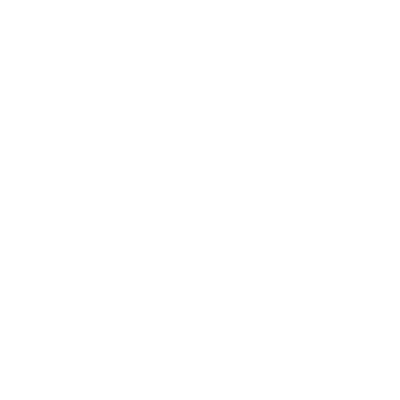
t = 0.00 s
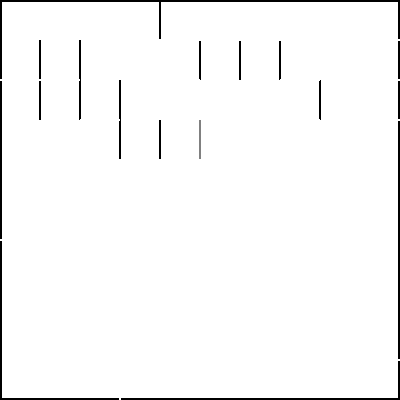
t = 0.83 s
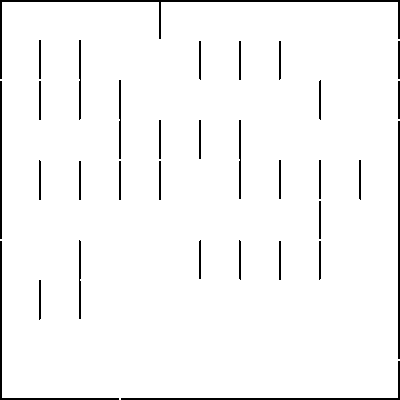
t = 1.70 s
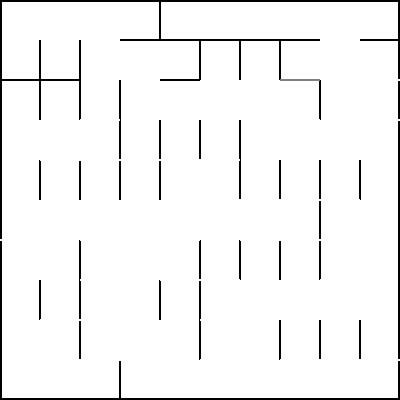
t = 2.58 s
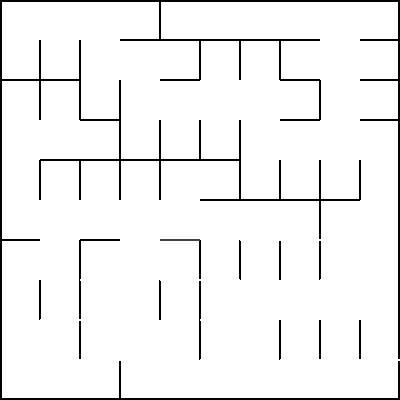
t = 3.39 s
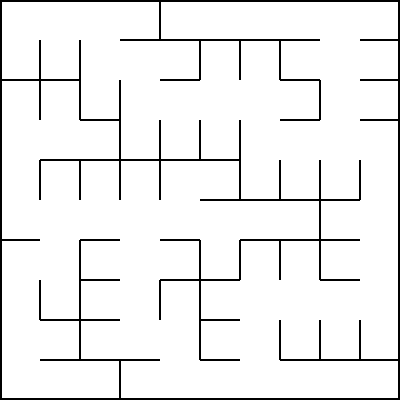
t = 4.25 s

The animated SVG that drew these frames (rendered in a browser with its animation timeline set to each time). Animation: 85 SMIL elements (animate=85); one cycle of 4.25 s.

<svg width="400" height="400" xmlns="http://www.w3.org/2000/svg" xmlns:xlink="http://www.w3.org/1999/xlink">
<line x1="0" y1="0" x2="0" y2="400" stroke="white" stroke-width="4" ><animate attributeName="stroke" values="white;black" begin="0s" dur="0.05s" repeatCount="1" fill="freeze"/></line>
<line x1="0" y1="400" x2="400" y2="400" stroke="white" stroke-width="4" ><animate attributeName="stroke" values="white;black" begin="0.05s" dur="0.05s" repeatCount="1" fill="freeze"/></line>
<line x1="400" y1="400" x2="400" y2="0" stroke="white" stroke-width="4" ><animate attributeName="stroke" values="white;black" begin="0.1s" dur="0.05s" repeatCount="1" fill="freeze"/></line>
<line x1="400" y1="0" x2="0" y2="0" stroke="white" stroke-width="4" ><animate attributeName="stroke" values="white;black" begin="0.15000000000000002s" dur="0.05s" repeatCount="1" fill="freeze"/></line>
<line x1="160" y1="0" x2="160" y2="40" stroke="white" stroke-width="2" ><animate attributeName="stroke" values="white;black" begin="0.2s" dur="0.05s" repeatCount="1" fill="freeze"/></line>
<line x1="40" y1="40" x2="40" y2="80" stroke="white" stroke-width="2" ><animate attributeName="stroke" values="white;black" begin="0.25s" dur="0.05s" repeatCount="1" fill="freeze"/></line>
<line x1="80" y1="40" x2="80" y2="80" stroke="white" stroke-width="2" ><animate attributeName="stroke" values="white;black" begin="0.3s" dur="0.05s" repeatCount="1" fill="freeze"/></line>
<line x1="200" y1="40" x2="200" y2="80" stroke="white" stroke-width="2" ><animate attributeName="stroke" values="white;black" begin="0.35s" dur="0.05s" repeatCount="1" fill="freeze"/></line>
<line x1="240" y1="40" x2="240" y2="80" stroke="white" stroke-width="2" ><animate attributeName="stroke" values="white;black" begin="0.39999999999999997s" dur="0.05s" repeatCount="1" fill="freeze"/></line>
<line x1="280" y1="40" x2="280" y2="80" stroke="white" stroke-width="2" ><animate attributeName="stroke" values="white;black" begin="0.44999999999999996s" dur="0.05s" repeatCount="1" fill="freeze"/></line>
<line x1="40" y1="80" x2="40" y2="120" stroke="white" stroke-width="2" ><animate attributeName="stroke" values="white;black" begin="0.49999999999999994s" dur="0.05s" repeatCount="1" fill="freeze"/></line>
<line x1="80" y1="80" x2="80" y2="120" stroke="white" stroke-width="2" ><animate attributeName="stroke" values="white;black" begin="0.5499999999999999s" dur="0.05s" repeatCount="1" fill="freeze"/></line>
<line x1="120" y1="80" x2="120" y2="120" stroke="white" stroke-width="2" ><animate attributeName="stroke" values="white;black" begin="0.6s" dur="0.05s" repeatCount="1" fill="freeze"/></line>
<line x1="320" y1="80" x2="320" y2="120" stroke="white" stroke-width="2" ><animate attributeName="stroke" values="white;black" begin="0.65s" dur="0.05s" repeatCount="1" fill="freeze"/></line>
<line x1="120" y1="120" x2="120" y2="160" stroke="white" stroke-width="2" ><animate attributeName="stroke" values="white;black" begin="0.7000000000000001s" dur="0.05s" repeatCount="1" fill="freeze"/></line>
<line x1="160" y1="120" x2="160" y2="160" stroke="white" stroke-width="2" ><animate attributeName="stroke" values="white;black" begin="0.7500000000000001s" dur="0.05s" repeatCount="1" fill="freeze"/></line>
<line x1="200" y1="120" x2="200" y2="160" stroke="white" stroke-width="2" ><animate attributeName="stroke" values="white;black" begin="0.8000000000000002s" dur="0.05s" repeatCount="1" fill="freeze"/></line>
<line x1="240" y1="120" x2="240" y2="160" stroke="white" stroke-width="2" ><animate attributeName="stroke" values="white;black" begin="0.8500000000000002s" dur="0.05s" repeatCount="1" fill="freeze"/></line>
<line x1="40" y1="160" x2="40" y2="200" stroke="white" stroke-width="2" ><animate attributeName="stroke" values="white;black" begin="0.9000000000000002s" dur="0.05s" repeatCount="1" fill="freeze"/></line>
<line x1="80" y1="160" x2="80" y2="200" stroke="white" stroke-width="2" ><animate attributeName="stroke" values="white;black" begin="0.9500000000000003s" dur="0.05s" repeatCount="1" fill="freeze"/></line>
<line x1="120" y1="160" x2="120" y2="200" stroke="white" stroke-width="2" ><animate attributeName="stroke" values="white;black" begin="1.0000000000000002s" dur="0.05s" repeatCount="1" fill="freeze"/></line>
<line x1="160" y1="160" x2="160" y2="200" stroke="white" stroke-width="2" ><animate attributeName="stroke" values="white;black" begin="1.0500000000000003s" dur="0.05s" repeatCount="1" fill="freeze"/></line>
<line x1="240" y1="160" x2="240" y2="200" stroke="white" stroke-width="2" ><animate attributeName="stroke" values="white;black" begin="1.1000000000000003s" dur="0.05s" repeatCount="1" fill="freeze"/></line>
<line x1="280" y1="160" x2="280" y2="200" stroke="white" stroke-width="2" ><animate attributeName="stroke" values="white;black" begin="1.1500000000000004s" dur="0.05s" repeatCount="1" fill="freeze"/></line>
<line x1="320" y1="160" x2="320" y2="200" stroke="white" stroke-width="2" ><animate attributeName="stroke" values="white;black" begin="1.2000000000000004s" dur="0.05s" repeatCount="1" fill="freeze"/></line>
<line x1="360" y1="160" x2="360" y2="200" stroke="white" stroke-width="2" ><animate attributeName="stroke" values="white;black" begin="1.2500000000000004s" dur="0.05s" repeatCount="1" fill="freeze"/></line>
<line x1="320" y1="200" x2="320" y2="240" stroke="white" stroke-width="2" ><animate attributeName="stroke" values="white;black" begin="1.3000000000000005s" dur="0.05s" repeatCount="1" fill="freeze"/></line>
<line x1="80" y1="240" x2="80" y2="280" stroke="white" stroke-width="2" ><animate attributeName="stroke" values="white;black" begin="1.3500000000000005s" dur="0.05s" repeatCount="1" fill="freeze"/></line>
<line x1="200" y1="240" x2="200" y2="280" stroke="white" stroke-width="2" ><animate attributeName="stroke" values="white;black" begin="1.4000000000000006s" dur="0.05s" repeatCount="1" fill="freeze"/></line>
<line x1="240" y1="240" x2="240" y2="280" stroke="white" stroke-width="2" ><animate attributeName="stroke" values="white;black" begin="1.4500000000000006s" dur="0.05s" repeatCount="1" fill="freeze"/></line>
<line x1="280" y1="240" x2="280" y2="280" stroke="white" stroke-width="2" ><animate attributeName="stroke" values="white;black" begin="1.5000000000000007s" dur="0.05s" repeatCount="1" fill="freeze"/></line>
<line x1="320" y1="240" x2="320" y2="280" stroke="white" stroke-width="2" ><animate attributeName="stroke" values="white;black" begin="1.5500000000000007s" dur="0.05s" repeatCount="1" fill="freeze"/></line>
<line x1="40" y1="280" x2="40" y2="320" stroke="white" stroke-width="2" ><animate attributeName="stroke" values="white;black" begin="1.6000000000000008s" dur="0.05s" repeatCount="1" fill="freeze"/></line>
<line x1="80" y1="280" x2="80" y2="320" stroke="white" stroke-width="2" ><animate attributeName="stroke" values="white;black" begin="1.6500000000000008s" dur="0.05s" repeatCount="1" fill="freeze"/></line>
<line x1="160" y1="280" x2="160" y2="320" stroke="white" stroke-width="2" ><animate attributeName="stroke" values="white;black" begin="1.7000000000000008s" dur="0.05s" repeatCount="1" fill="freeze"/></line>
<line x1="200" y1="280" x2="200" y2="320" stroke="white" stroke-width="2" ><animate attributeName="stroke" values="white;black" begin="1.7500000000000009s" dur="0.05s" repeatCount="1" fill="freeze"/></line>
<line x1="80" y1="320" x2="80" y2="360" stroke="white" stroke-width="2" ><animate attributeName="stroke" values="white;black" begin="1.800000000000001s" dur="0.05s" repeatCount="1" fill="freeze"/></line>
<line x1="200" y1="320" x2="200" y2="360" stroke="white" stroke-width="2" ><animate attributeName="stroke" values="white;black" begin="1.850000000000001s" dur="0.05s" repeatCount="1" fill="freeze"/></line>
<line x1="280" y1="320" x2="280" y2="360" stroke="white" stroke-width="2" ><animate attributeName="stroke" values="white;black" begin="1.900000000000001s" dur="0.05s" repeatCount="1" fill="freeze"/></line>
<line x1="320" y1="320" x2="320" y2="360" stroke="white" stroke-width="2" ><animate attributeName="stroke" values="white;black" begin="1.950000000000001s" dur="0.05s" repeatCount="1" fill="freeze"/></line>
<line x1="360" y1="320" x2="360" y2="360" stroke="white" stroke-width="2" ><animate attributeName="stroke" values="white;black" begin="2.000000000000001s" dur="0.05s" repeatCount="1" fill="freeze"/></line>
<line x1="120" y1="360" x2="120" y2="400" stroke="white" stroke-width="2" ><animate attributeName="stroke" values="white;black" begin="2.0500000000000007s" dur="0.05s" repeatCount="1" fill="freeze"/></line>
<line x1="120" y1="40" x2="160" y2="40" stroke="white" stroke-width="2" ><animate attributeName="stroke" values="white;black" begin="2.1000000000000005s" dur="0.05s" repeatCount="1" fill="freeze"/></line>
<line x1="160" y1="40" x2="200" y2="40" stroke="white" stroke-width="2" ><animate attributeName="stroke" values="white;black" begin="2.1500000000000004s" dur="0.05s" repeatCount="1" fill="freeze"/></line>
<line x1="200" y1="40" x2="240" y2="40" stroke="white" stroke-width="2" ><animate attributeName="stroke" values="white;black" begin="2.2s" dur="0.05s" repeatCount="1" fill="freeze"/></line>
<line x1="240" y1="40" x2="280" y2="40" stroke="white" stroke-width="2" ><animate attributeName="stroke" values="white;black" begin="2.25s" dur="0.05s" repeatCount="1" fill="freeze"/></line>
<line x1="280" y1="40" x2="320" y2="40" stroke="white" stroke-width="2" ><animate attributeName="stroke" values="white;black" begin="2.3s" dur="0.05s" repeatCount="1" fill="freeze"/></line>
<line x1="360" y1="40" x2="400" y2="40" stroke="white" stroke-width="2" ><animate attributeName="stroke" values="white;black" begin="2.3499999999999996s" dur="0.05s" repeatCount="1" fill="freeze"/></line>
<line x1="0" y1="80" x2="40" y2="80" stroke="white" stroke-width="2" ><animate attributeName="stroke" values="white;black" begin="2.3999999999999995s" dur="0.05s" repeatCount="1" fill="freeze"/></line>
<line x1="40" y1="80" x2="80" y2="80" stroke="white" stroke-width="2" ><animate attributeName="stroke" values="white;black" begin="2.4499999999999993s" dur="0.05s" repeatCount="1" fill="freeze"/></line>
<line x1="160" y1="80" x2="200" y2="80" stroke="white" stroke-width="2" ><animate attributeName="stroke" values="white;black" begin="2.499999999999999s" dur="0.05s" repeatCount="1" fill="freeze"/></line>
<line x1="280" y1="80" x2="320" y2="80" stroke="white" stroke-width="2" ><animate attributeName="stroke" values="white;black" begin="2.549999999999999s" dur="0.05s" repeatCount="1" fill="freeze"/></line>
<line x1="360" y1="80" x2="400" y2="80" stroke="white" stroke-width="2" ><animate attributeName="stroke" values="white;black" begin="2.5999999999999988s" dur="0.05s" repeatCount="1" fill="freeze"/></line>
<line x1="80" y1="120" x2="120" y2="120" stroke="white" stroke-width="2" ><animate attributeName="stroke" values="white;black" begin="2.6499999999999986s" dur="0.05s" repeatCount="1" fill="freeze"/></line>
<line x1="280" y1="120" x2="320" y2="120" stroke="white" stroke-width="2" ><animate attributeName="stroke" values="white;black" begin="2.6999999999999984s" dur="0.05s" repeatCount="1" fill="freeze"/></line>
<line x1="360" y1="120" x2="400" y2="120" stroke="white" stroke-width="2" ><animate attributeName="stroke" values="white;black" begin="2.7499999999999982s" dur="0.05s" repeatCount="1" fill="freeze"/></line>
<line x1="40" y1="160" x2="80" y2="160" stroke="white" stroke-width="2" ><animate attributeName="stroke" values="white;black" begin="2.799999999999998s" dur="0.05s" repeatCount="1" fill="freeze"/></line>
<line x1="80" y1="160" x2="120" y2="160" stroke="white" stroke-width="2" ><animate attributeName="stroke" values="white;black" begin="2.849999999999998s" dur="0.05s" repeatCount="1" fill="freeze"/></line>
<line x1="120" y1="160" x2="160" y2="160" stroke="white" stroke-width="2" ><animate attributeName="stroke" values="white;black" begin="2.8999999999999977s" dur="0.05s" repeatCount="1" fill="freeze"/></line>
<line x1="160" y1="160" x2="200" y2="160" stroke="white" stroke-width="2" ><animate attributeName="stroke" values="white;black" begin="2.9499999999999975s" dur="0.05s" repeatCount="1" fill="freeze"/></line>
<line x1="200" y1="160" x2="240" y2="160" stroke="white" stroke-width="2" ><animate attributeName="stroke" values="white;black" begin="2.9999999999999973s" dur="0.05s" repeatCount="1" fill="freeze"/></line>
<line x1="200" y1="200" x2="240" y2="200" stroke="white" stroke-width="2" ><animate attributeName="stroke" values="white;black" begin="3.049999999999997s" dur="0.05s" repeatCount="1" fill="freeze"/></line>
<line x1="240" y1="200" x2="280" y2="200" stroke="white" stroke-width="2" ><animate attributeName="stroke" values="white;black" begin="3.099999999999997s" dur="0.05s" repeatCount="1" fill="freeze"/></line>
<line x1="280" y1="200" x2="320" y2="200" stroke="white" stroke-width="2" ><animate attributeName="stroke" values="white;black" begin="3.149999999999997s" dur="0.05s" repeatCount="1" fill="freeze"/></line>
<line x1="320" y1="200" x2="360" y2="200" stroke="white" stroke-width="2" ><animate attributeName="stroke" values="white;black" begin="3.1999999999999966s" dur="0.05s" repeatCount="1" fill="freeze"/></line>
<line x1="0" y1="240" x2="40" y2="240" stroke="white" stroke-width="2" ><animate attributeName="stroke" values="white;black" begin="3.2499999999999964s" dur="0.05s" repeatCount="1" fill="freeze"/></line>
<line x1="80" y1="240" x2="120" y2="240" stroke="white" stroke-width="2" ><animate attributeName="stroke" values="white;black" begin="3.2999999999999963s" dur="0.05s" repeatCount="1" fill="freeze"/></line>
<line x1="160" y1="240" x2="200" y2="240" stroke="white" stroke-width="2" ><animate attributeName="stroke" values="white;black" begin="3.349999999999996s" dur="0.05s" repeatCount="1" fill="freeze"/></line>
<line x1="240" y1="240" x2="280" y2="240" stroke="white" stroke-width="2" ><animate attributeName="stroke" values="white;black" begin="3.399999999999996s" dur="0.05s" repeatCount="1" fill="freeze"/></line>
<line x1="280" y1="240" x2="320" y2="240" stroke="white" stroke-width="2" ><animate attributeName="stroke" values="white;black" begin="3.4499999999999957s" dur="0.05s" repeatCount="1" fill="freeze"/></line>
<line x1="320" y1="240" x2="360" y2="240" stroke="white" stroke-width="2" ><animate attributeName="stroke" values="white;black" begin="3.4999999999999956s" dur="0.05s" repeatCount="1" fill="freeze"/></line>
<line x1="80" y1="280" x2="120" y2="280" stroke="white" stroke-width="2" ><animate attributeName="stroke" values="white;black" begin="3.5499999999999954s" dur="0.05s" repeatCount="1" fill="freeze"/></line>
<line x1="160" y1="280" x2="200" y2="280" stroke="white" stroke-width="2" ><animate attributeName="stroke" values="white;black" begin="3.599999999999995s" dur="0.05s" repeatCount="1" fill="freeze"/></line>
<line x1="200" y1="280" x2="240" y2="280" stroke="white" stroke-width="2" ><animate attributeName="stroke" values="white;black" begin="3.649999999999995s" dur="0.05s" repeatCount="1" fill="freeze"/></line>
<line x1="320" y1="280" x2="360" y2="280" stroke="white" stroke-width="2" ><animate attributeName="stroke" values="white;black" begin="3.699999999999995s" dur="0.05s" repeatCount="1" fill="freeze"/></line>
<line x1="40" y1="320" x2="80" y2="320" stroke="white" stroke-width="2" ><animate attributeName="stroke" values="white;black" begin="3.7499999999999947s" dur="0.05s" repeatCount="1" fill="freeze"/></line>
<line x1="80" y1="320" x2="120" y2="320" stroke="white" stroke-width="2" ><animate attributeName="stroke" values="white;black" begin="3.7999999999999945s" dur="0.05s" repeatCount="1" fill="freeze"/></line>
<line x1="200" y1="320" x2="240" y2="320" stroke="white" stroke-width="2" ><animate attributeName="stroke" values="white;black" begin="3.8499999999999943s" dur="0.05s" repeatCount="1" fill="freeze"/></line>
<line x1="40" y1="360" x2="80" y2="360" stroke="white" stroke-width="2" ><animate attributeName="stroke" values="white;black" begin="3.899999999999994s" dur="0.05s" repeatCount="1" fill="freeze"/></line>
<line x1="80" y1="360" x2="120" y2="360" stroke="white" stroke-width="2" ><animate attributeName="stroke" values="white;black" begin="3.949999999999994s" dur="0.05s" repeatCount="1" fill="freeze"/></line>
<line x1="120" y1="360" x2="160" y2="360" stroke="white" stroke-width="2" ><animate attributeName="stroke" values="white;black" begin="3.999999999999994s" dur="0.05s" repeatCount="1" fill="freeze"/></line>
<line x1="200" y1="360" x2="240" y2="360" stroke="white" stroke-width="2" ><animate attributeName="stroke" values="white;black" begin="4.049999999999994s" dur="0.05s" repeatCount="1" fill="freeze"/></line>
<line x1="280" y1="360" x2="320" y2="360" stroke="white" stroke-width="2" ><animate attributeName="stroke" values="white;black" begin="4.099999999999993s" dur="0.05s" repeatCount="1" fill="freeze"/></line>
<line x1="320" y1="360" x2="360" y2="360" stroke="white" stroke-width="2" ><animate attributeName="stroke" values="white;black" begin="4.149999999999993s" dur="0.05s" repeatCount="1" fill="freeze"/></line>
<line x1="360" y1="360" x2="400" y2="360" stroke="white" stroke-width="2" ><animate attributeName="stroke" values="white;black" begin="4.199999999999993s" dur="0.05s" repeatCount="1" fill="freeze"/></line>
</svg>
